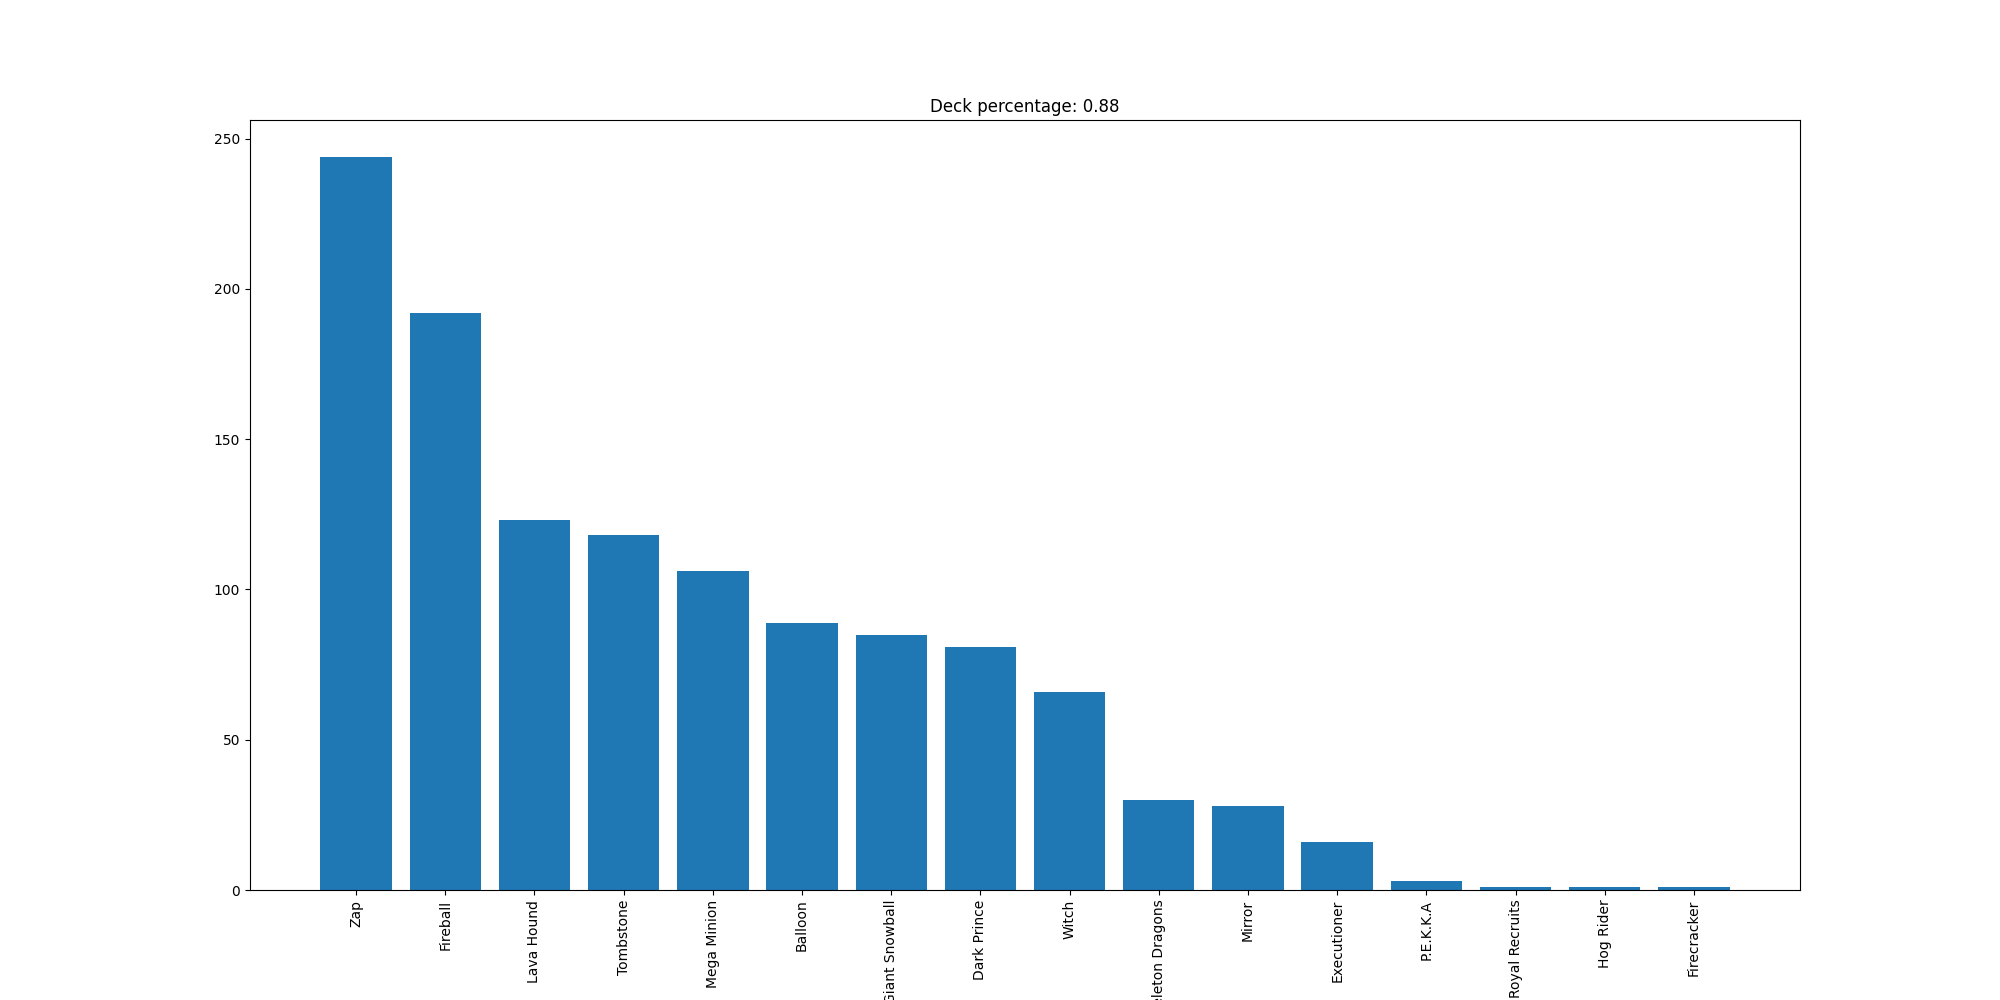

Data behind this chart, as committed beside it:
Zap, 244
Fireball, 192
Lava Hound, 123
Tombstone, 118
Mega Minion, 106
Balloon, 89
Giant Snowball, 85
Dark Prince, 81
Witch, 66
Skeleton Dragons, 30
Mirror, 28
Executioner, 16
P.E.K.K.A, 3
Royal Recruits, 1
Hog Rider, 1
Firecracker, 1
